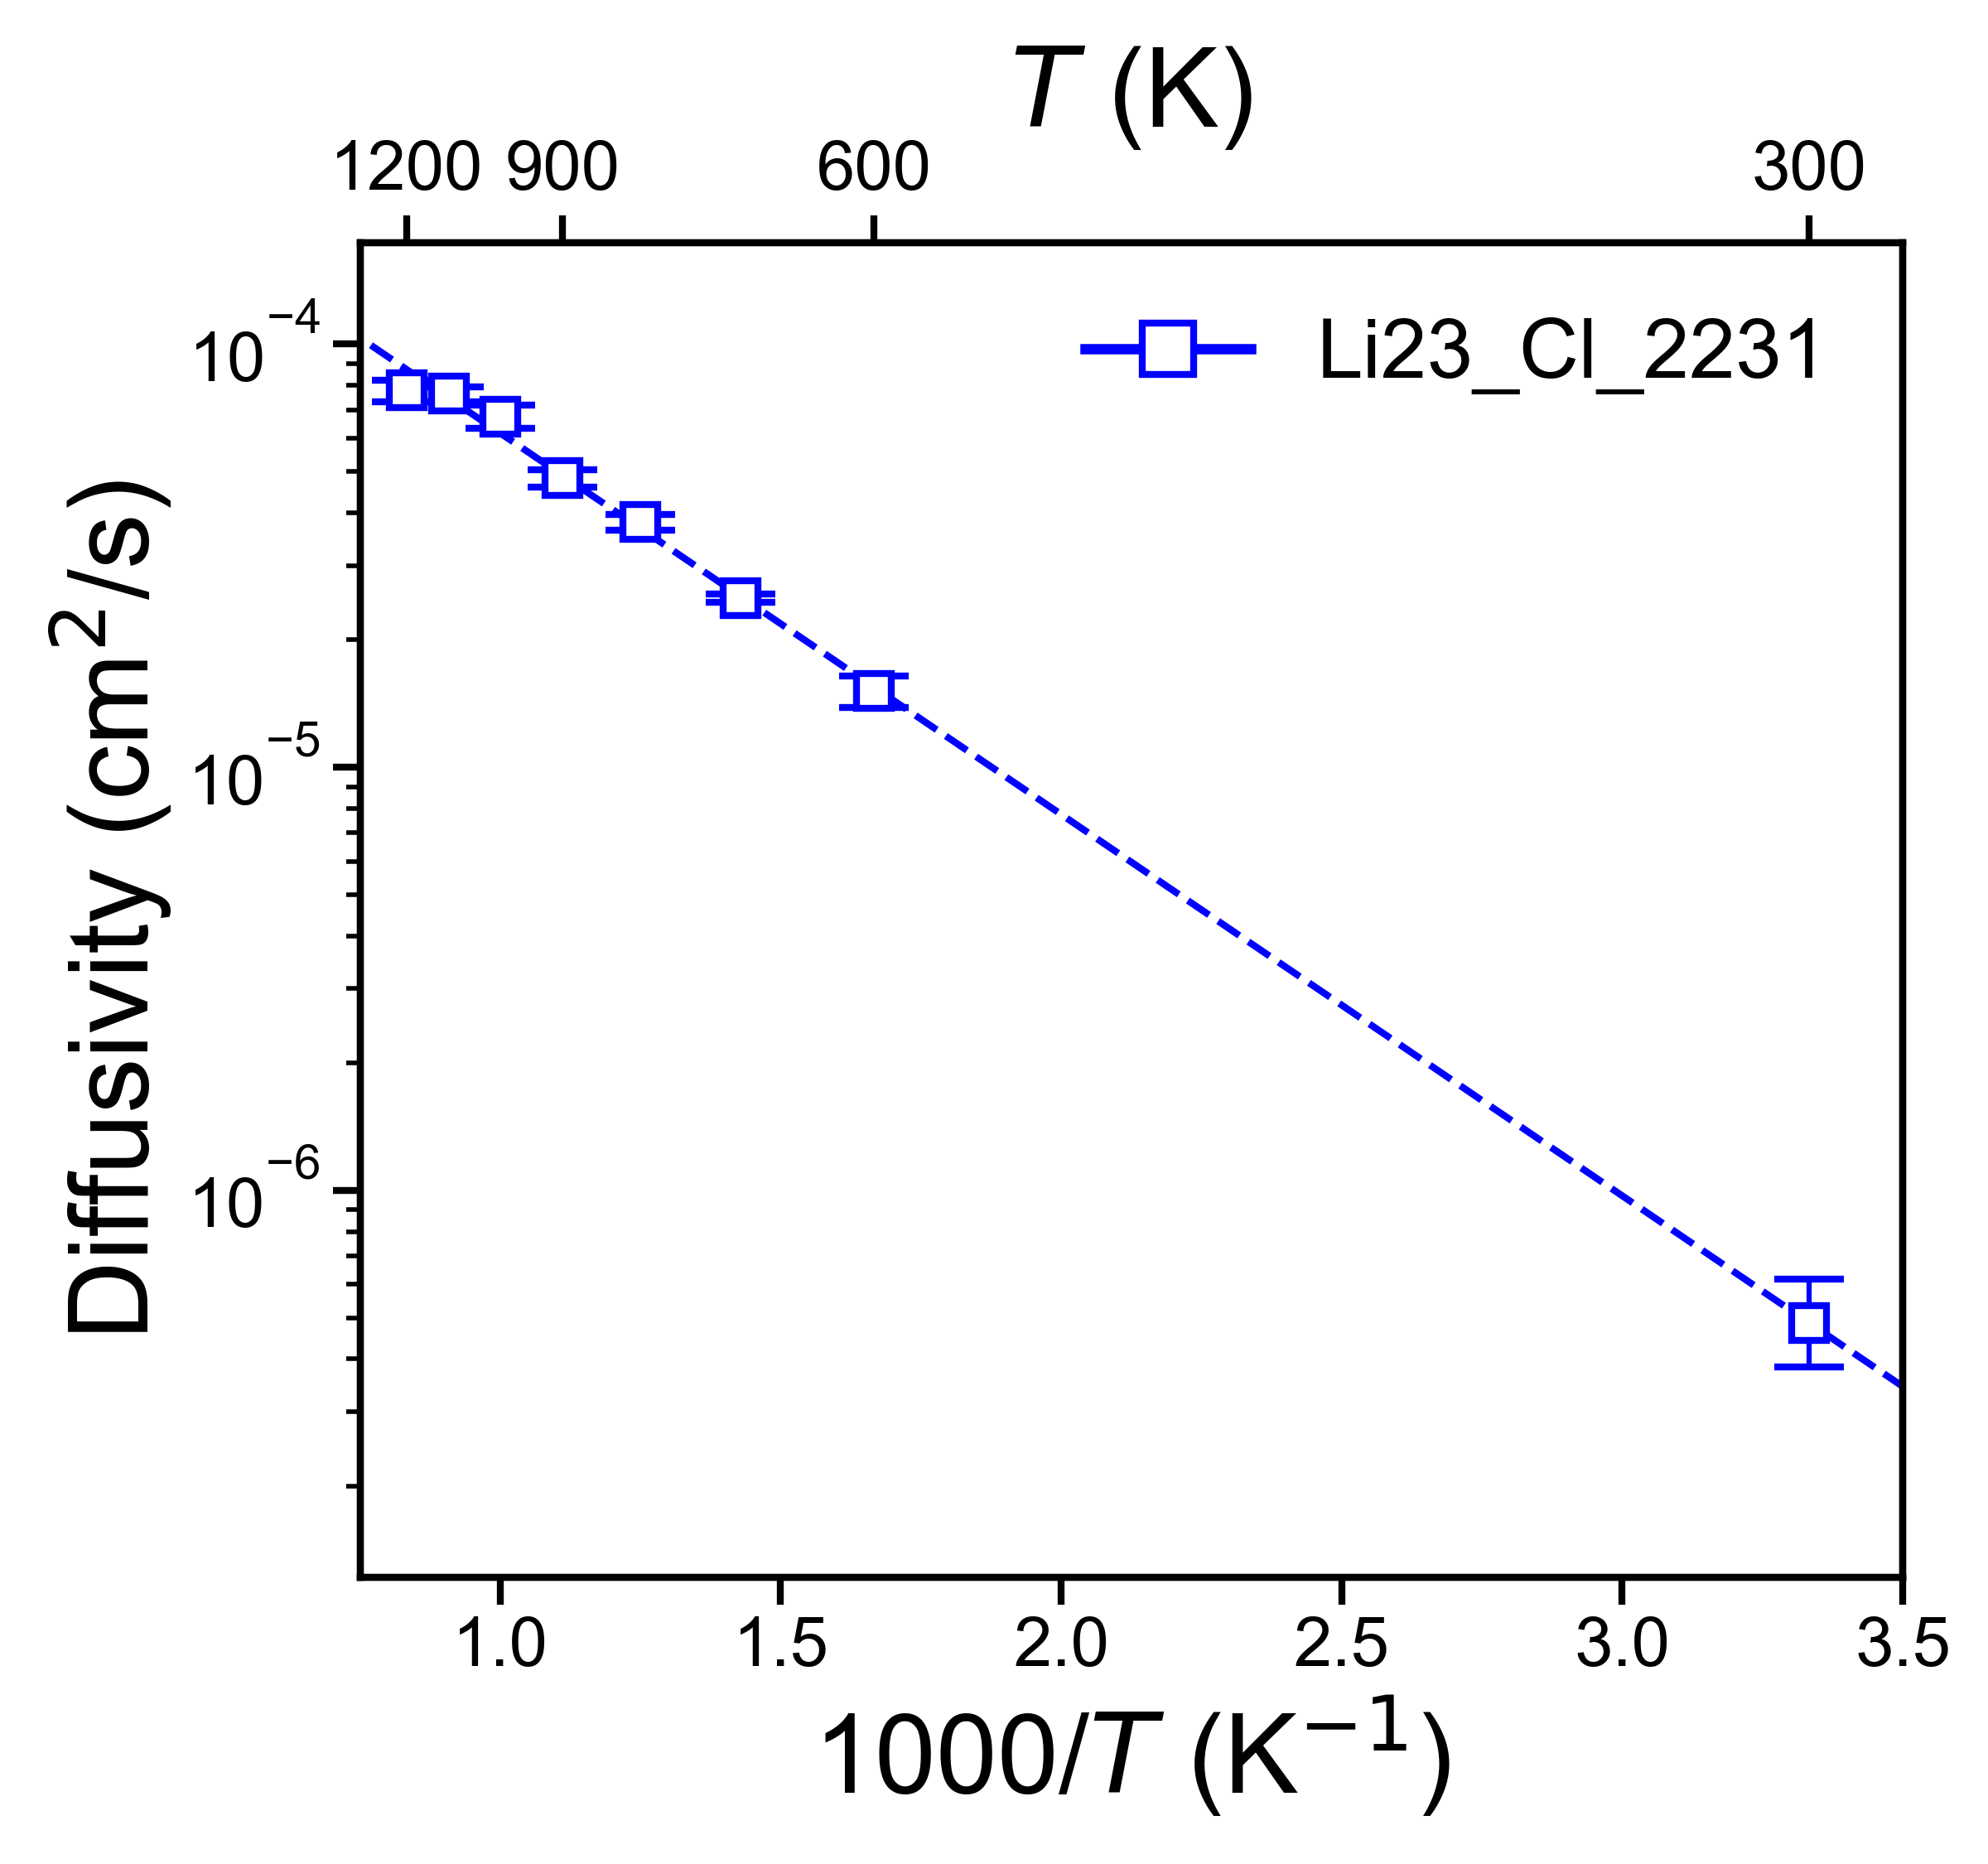

The table this chart was drawn from, first rows:
, Name, Ea (eV), Ea_err (+/-), ext_D (cm^2/s), D_err_from, D_err_to, ext_c (mS/cm), c_err_from, c_err_to
0, Li23_Cl_2231, 0.1788, 0.005794, 4.86566018111514e-07, 3.83009769407662e-07, 6.181212827731024e-07, 69.06, 54.36, 87.74
